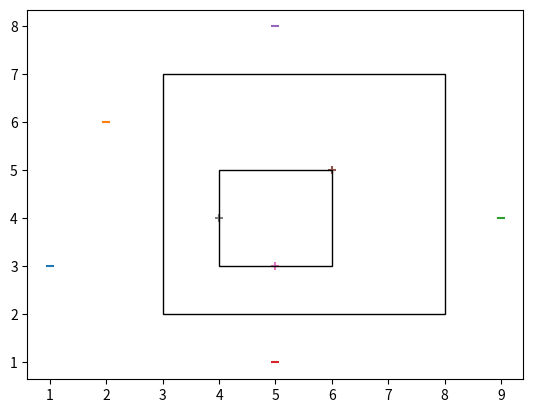

Write Python code to recreate this figure.
#!/usr/bin/python3
import matplotlib.pyplot as plt
import matplotlib.patches as patches
import math


def q4():
    """
    Q4 (c)
    In this function, we initialize the positive and negative values,
    and create the basis for plotting the figures.
    Fore info about the plots visit:
    https://matplotlib.org/index.html
    """
    examples_p = [(6, 5), (5, 3), (4, 4)]
    examples_n = [(1, 3), (2, 6), (9, 4), (5, 1), (5, 8)]
    ax = plt.gca()

    for x, y in examples_n:
        ax.scatter(x, y, marker="_")
    for x, y in examples_p:
        ax.scatter(x, y, marker="+")

    a, b, c, d = find_S(examples_p)
    S_bound = patches.Rectangle((a, c), abs(a - b), abs(c - d), fill=False)
    ax.add_patch(S_bound)

    x, y, z, t = find_G((a, b, c, d), examples_n)
    G_bound = patches.Rectangle((x, z), abs(x - y), abs(z - t), fill=False)
    ax.add_patch(G_bound)

    plt.show()


def find_S(p):
    """
    Find the S boundary S = <a,b,c,d> where a <= x <= b and c <= y <= d
    params:
    p: list of positive training examples
    """
    lx = [e[0] for e in p]
    a, b = min(lx), max(lx)
    ly = [e[1] for e in p]
    c, d = min(ly), max(ly)
    print(a, b, c, d)
    return a, b, c, d


def find_G(S, n):
    """
    Find the G boundary, the biggest rectangle not containing any
    negative example.
    """
    a = -math.inf
    b = math.inf
    c = -math.inf
    d = math.inf
    G = [(a, b, c, d)]
    for x, y in n:
        print(G)
        G_p = []
        for h in G:
            if h[0] <= x:
                G_p.append((x + 1, h[1], h[2], h[3]))
            if h[1] >= x:
                G_p.append((h[0], x - 1, h[2], h[3]))
            if h[2] <= y:
                G_p.append((h[0], h[1], y + 1, h[3]))
            if h[3] >= y:
                G_p.append((h[0], h[1], h[2], y - 1))
        G = []
        print("gp:", G_p)
        for h in G_p:
            if compatible(h, S):
                G.append(h)

    print(G)
    return G[0]


def compatible(h, S):
    if h[0] <= S[0] and h[1] >= S[1] and h[2] <= S[2] and h[3] >= S[3]:
        return True
    return False


if __name__ == "__main__":
    q4()
